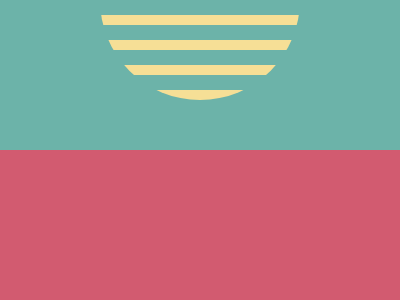

Here is a drawing made with CSS. Write the source that renders it.

<!-- view in vs code with cmd + shift + v -->
<!doctype html>
<html>

<head>
    <title>Challenge #133 Spiral</title>
</head>

<body>
    <div class="sea">
        <div class="circle">
            <div class="line" id="line-one">
                <div class="line" id="line-two">
                    <div class="line" id="line-three">
                        <div class="line" id="line-four"></div>
                    </div>
                </div>
            </div>
        </div>
    </div>

    <style>
        body {
            background: #D25B70;
            width: 100%;
            height: 100%;
            display: grid;
            place-items: center;
            margin: 0;
        }

        .sea {
            width: 100%;
            height: 150px;
            background: #6CB3A9;
            transform: translateY(75px);
            position: absolute;
        }

        .circle {
            width: 200px;
            height: 200px;
            background: #F6DF96;
            border-radius: 50%;
            position: relative;
            top: -100px;
            left: 100px;
        }

        .line {
            width: 120%;
            height: 15px;
            background: #6CB3A9;
            position: relative;
        }

        #line-one {
            top: 100px;
            left: -10px;
        }

        #line-two {
            top: 25px;
            left: 0px;
        }

        #line-three {
            top: 25px;
            left: -10px;
        }

        #line-four {
            top: 25px;
            left: -10px;
        }
    </style>
</body>

</html>

<!-- OBJECTIVE -->
<!-- Write HTML/CSS in this editor and replicate the given target image in the least code possible. What you write here, renders as it is -->

<!-- SCORING -->
<!-- The score is calculated based on the number of characters you use (this comment included :P) and how close you replicate the image. Read the FAQS (https://cssbattle.dev/faqs) for more info. -->

<!-- IMPORTANT: remove the comments before submitting -->